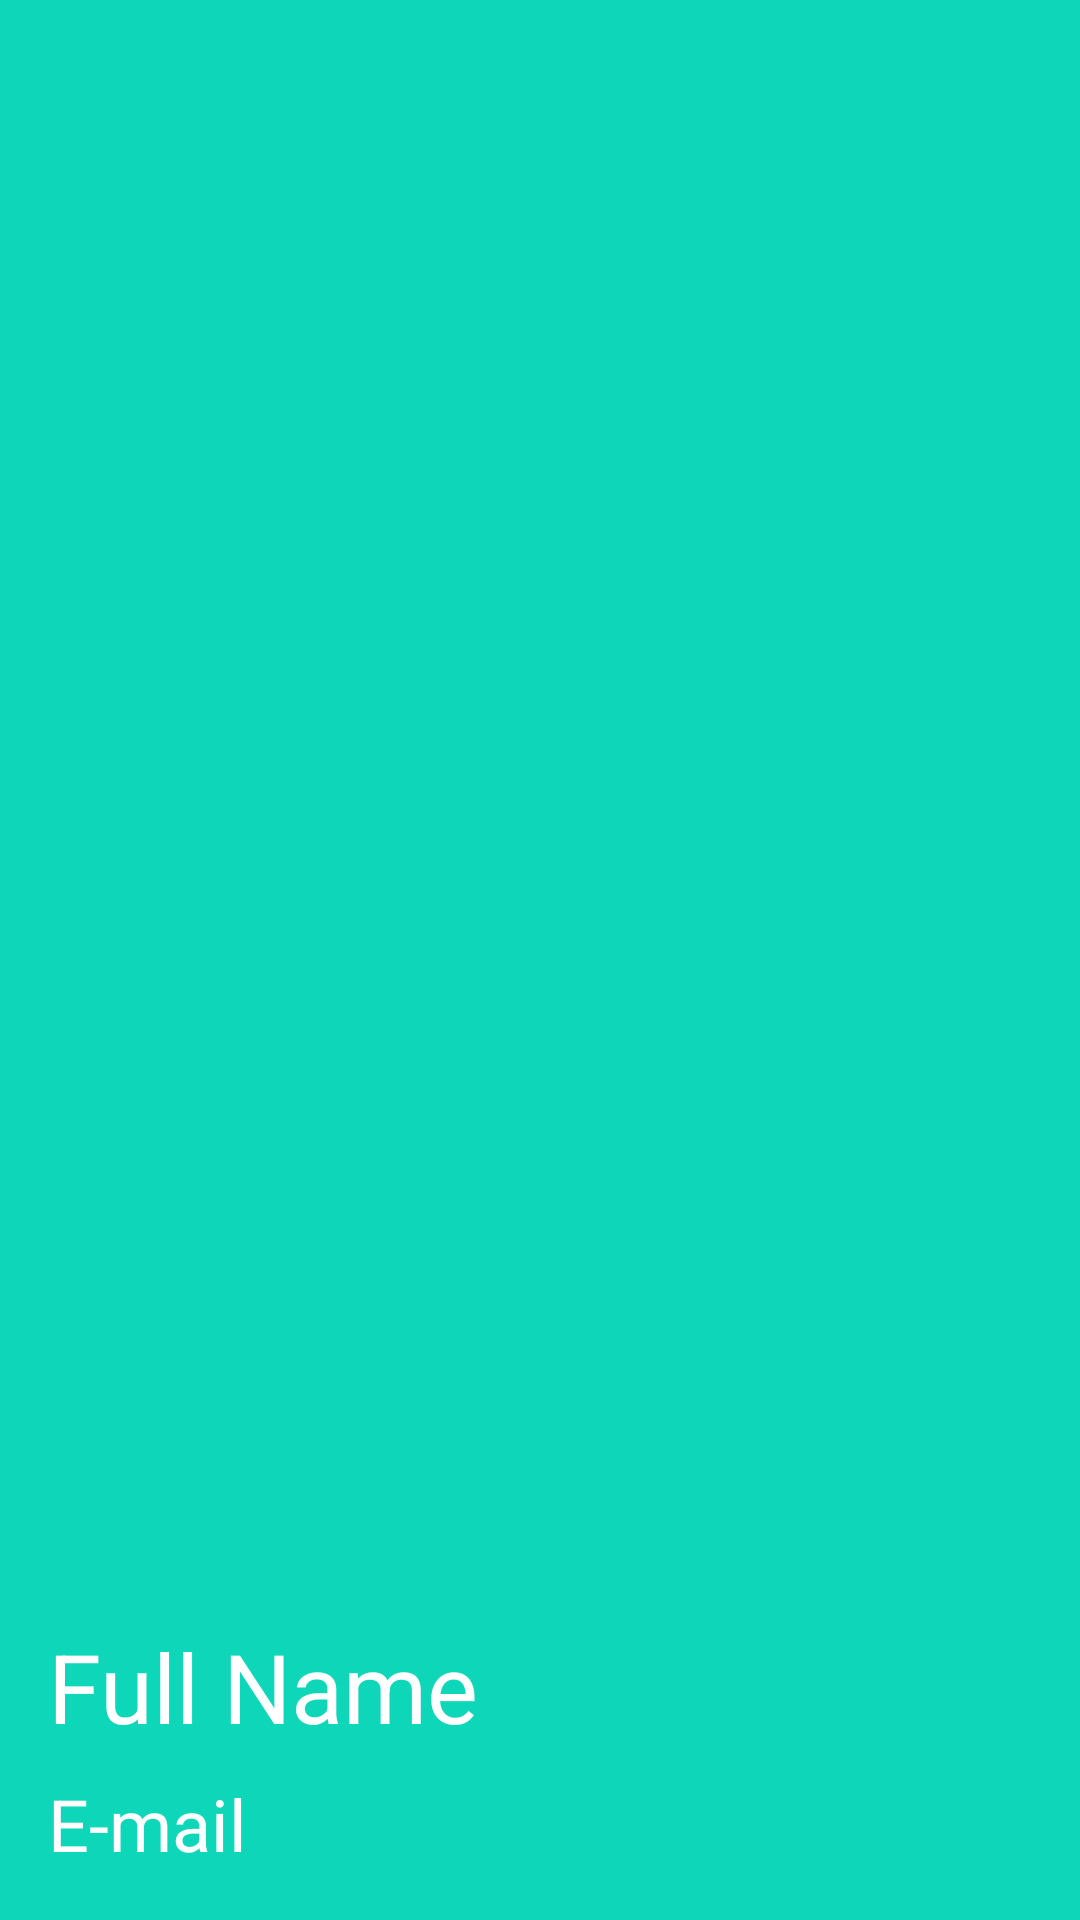

Produce the Android XML layout that renders to this screen, including the resource entries it uses.
<!-- AndroidManifest.xml: application theme Theme.FindMe -->
<!-- res/layout/nav_header.xml -->
<?xml version="1.0" encoding="utf-8"?>
<LinearLayout xmlns:android="http://schemas.android.com/apk/res/android"
    android:layout_width="match_parent"
    android:layout_height="176dp"
    android:background="#0ED6B9"
    android:gravity="bottom"
    android:orientation="vertical"
    android:padding="16dp"
    android:theme="@style/ThemeOverlay.AppCompat.Dark">

    <TextView
        android:id="@+id/header_name"
        android:layout_width="wrap_content"
        android:layout_height="wrap_content"
        android:paddingTop="8dp"
        android:text="@string/fullName"
        android:textSize="32sp"
        android:textAppearance="@style/TextAppearance.AppCompat.Body1" />

    <TextView
        android:id="@+id/header_email"
        android:layout_width="wrap_content"
        android:layout_height="wrap_content"
        android:paddingTop="8dp"
        android:textSize="24sp"
        android:text="@string/email"
        android:textAppearance="@style/TextAppearance.AppCompat.Body1" />
</LinearLayout>
<!-- resources referenced by this layout -->
<resources>
  <string name="email">E-mail</string>
  <string name="fullName">Full Name</string>
  <style name="Theme.FindMe" parent="Theme.MaterialComponents.DayNight.NoActionBar">
          
          <item name="colorPrimary">@color/teal_200</item>
          <item name="colorPrimaryVariant">@color/teal_200</item>
          <item name="colorOnPrimary">@color/white</item>
          
          <item name="colorSecondary">@color/teal_200</item>
          <item name="colorSecondaryVariant">@color/teal_700</item>
          <item name="colorOnSecondary">@color/black</item>
          
          <item name="android:statusBarColor" tools:targetApi="l">?attr/colorPrimaryVariant</item>
          
      </style>
  <!-- not gathered from this repository: default colours our renderer supplied (Android Studio template values) -->
  <color name="teal_200">#FF03DAC5</color>
  <color name="teal_700">#FF018786</color>
  <color name="black">#FF000000</color>
  <color name="white">#FFFFFFFF</color>
</resources>
